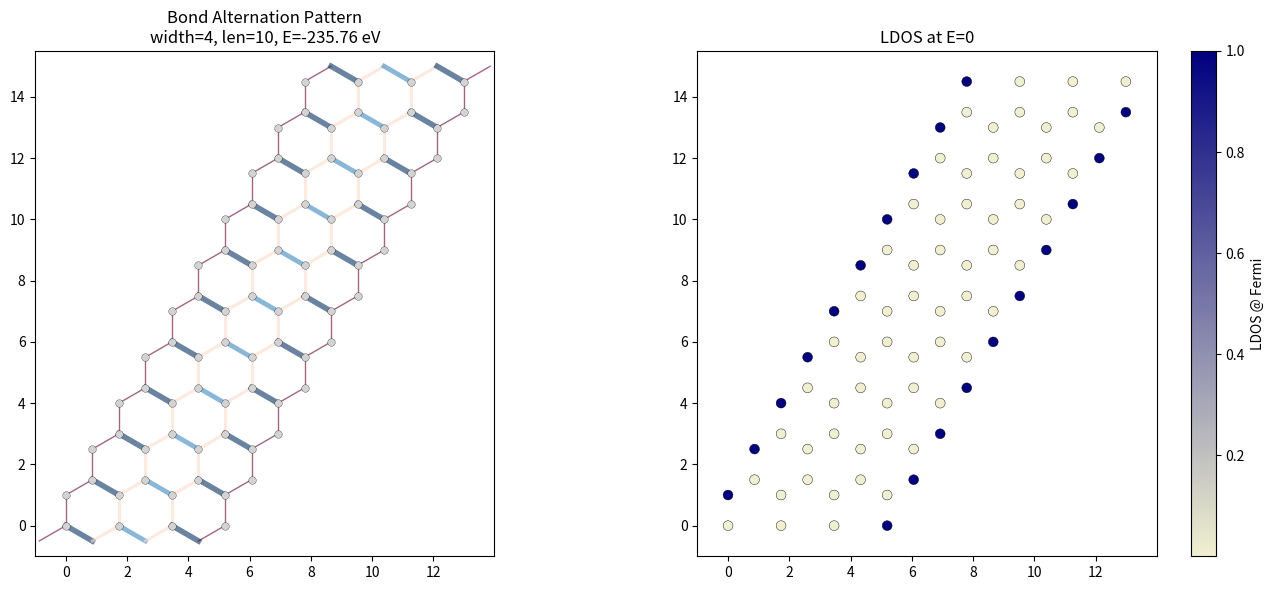

Here is the Python script that generated this plot:
#!/usr/bin/env python3
"""
Self‑consistent Peierls (SSH) model for zigzag graphene nanoribbons
with chemically functionalised edges.

Usage examples:
  python ribbon_pcet.py --width 4 --length 10 --gamma 1.2 --delta 0.4 --top "O,OH,O,C" --bottom "C,C,C,C"
  python ribbon_pcet.py --width 6 --length 8 --gamma 1.5 --t0 2.8 --top "N,N,N,N,N,N,N,N" --bottom "O,O,O,O,O,O,O,O"
"""

import argparse
import numpy as np
from scipy.linalg import eigh
import matplotlib.pyplot as plt

# =============================================================================
# 1. Lattice generation for a zigzag nanoribbon
# =============================================================================
a_CC = 1.0                     # carbon‑carbon distance (length unit)
# Graphene lattice vectors (orthogonal basis)
a1 = np.array([np.sqrt(3), 0.0])
a2 = np.array([np.sqrt(3)/2, 1.5])

def build_zigzag_ribbon(width, length):
    """
    Build a zigzag graphene ribbon periodic along a2, finite along a1.

    Parameters
    ----------
    width : int        number of unit cells along a1 (defines ribbon width)
    length : int       number of unit cells along a2 (periodic direction)

    Returns
    -------
    positions : ndarray (N_atoms, 2)   Cartesian coordinates of all atoms
    sublattice : ndarray (N_atoms,)     0 for A, 1 for B
    edges : dict                         indices of atoms on top/bottom edge
           'top':    n1 == width-1 (the outermost zigzag row)
           'bottom': n1 == 0
    """
    A_pos, B_pos = [], []
    for n1 in range(width):          # finite direction
        for n2 in range(length):     # periodic direction
            rA = n1*a1 + n2*a2
            rB = rA + np.array([0.0, a_CC])
            A_pos.append(rA)
            B_pos.append(rB)
    A_pos = np.array(A_pos)
    B_pos = np.array(B_pos)
    positions = np.vstack([A_pos, B_pos])
    sublattice = np.array([0]*len(A_pos) + [1]*len(B_pos))

    # Identify edge atoms by their n1 index
    edge_top = []
    edge_bottom = []
    for i, r in enumerate(positions):
        # find n1 from the position: n1 = round( (r dot a1) / (a1.a1) )? Better:
        # Since we built from loops, we can record n1 per atom when generating.
        # More robust: determine n1 from coordinates by projecting onto a1.
        # a1 = (sqrt(3), 0), so n1 = x / sqrt(3)
        n1 = round(r[0] / a1[0])   # x coordinate integer multiple of sqrt(3)
        if n1 == 0:
            edge_bottom.append(i)
        elif n1 == width-1:
            edge_top.append(i)
    # The edges should each have exactly length atoms of one sublattice.
    return positions, sublattice, {'top': edge_top, 'bottom': edge_bottom}

# =============================================================================
# 2. Build bond list with periodic boundary conditions along a2
# =============================================================================
def build_bonds(positions, sublattice, length, width):
    """
    Find nearest‑neighbour (A–B) bonds.  Bonds that cross the periodic
    boundary are wrapped using the periodicity vector a2*length.
    """
    # Bond vectors from A to B
    delta1 = np.array([0.0, a_CC])
    delta2 = np.array([-np.sqrt(3)/2*a_CC, -0.5*a_CC])
    delta3 = np.array([ np.sqrt(3)/2*a_CC, -0.5*a_CC])
    delta_all = [delta1, delta2, delta3]
    # Bravais periodicity vector (only along a2 direction)
    periodic_vec = a2 * length
    bonds = []   # each: (i, j, bond_type)
    N = len(positions)
    for i in range(N):
        if sublattice[i] != 0:   # only from A atoms to avoid duplicates
            continue
        pos_i = positions[i]
        for d_idx, d in enumerate(delta_all):
            pos_j_ideal = pos_i + d
            # Find the real B atom closest to pos_j_ideal (with possible wrapping)
            best_j = -1
            best_dist = 1e9
            for j in range(N):
                if sublattice[j] != 1:
                    continue
                pos_j = positions[j]
                # try all possible shifts by multiples of periodic_vec
                for shift in [np.array([0.,0.]), periodic_vec, -periodic_vec]:
                    vec = pos_j + shift - pos_i
                    dist = np.linalg.norm(vec - d)
                    if dist < best_dist:
                        best_dist = dist
                        best_j = j
            if best_dist < 0.2 * a_CC:
                bonds.append((i, best_j, d_idx))
    # Now we have unique bonds.  Check that every A atom has 3 bonds (except edges maybe).
    return bonds

# =============================================================================
# 3. Parse edge functionalisation strings into pinning rules
# =============================================================================
def parse_edge_string(s, edge_atoms, length, default_onsite=0.0,
                      onsite_C=0.0, onsite_N=-0.5, onsite_O=-1.0,
                      onsite_OH=0.0, onsite_NH=-0.2):
    """
    Convert a string like "O,OH,N,C" into a dict mapping edge atom indices
    to (pinned_bond_strength_type, onsite_energy).
    """
    parts = [x.strip() for x in s.split(',')]
    if len(parts) == 1:
        # Broadcast single code to all edge atoms
        parts = parts * len(edge_atoms)
    elif len(parts) != len(edge_atoms):
        raise ValueError(f"Edge string length ({len(parts)}) does not match number of edge atoms ({len(edge_atoms)})")
    
    mapping = {}
    for i, code in enumerate(parts):
        atom_idx = edge_atoms[i]
        onsite = default_onsite
        pin = None
        if code == 'C':
            onsite = onsite_C
            pin = None
        elif code == 'O':
            onsite = onsite_O
            pin = 'single'   # makes adjacent C-C bonds weak
        elif code == 'OH':
            onsite = onsite_OH
            pin = 'double'   # makes adjacent C-C bonds strong
        elif code == 'N':
            onsite = onsite_N
            pin = None       # pyridinic N doesn't force alternation strongly
        elif code == 'NH':
            onsite = onsite_NH
            pin = 'double'   # amino nitrogen donates, strengthens adjacent bonds
        else:
            raise ValueError(f"Unknown edge code: {code}")
        mapping[atom_idx] = (pin, onsite)
    return mapping

# =============================================================================
# 4. SCF iteration: t_ij = t0 + gamma * P_ij
# =============================================================================
def scf_relaxation(positions, sublattice, bonds, width, length,
                   t0, gamma, delta, pinning_dict, onsite_dict,
                   max_iter=500, mix=0.3, tol=1e-6):
    """
    Self‑consistent bond order relaxation for the ribbon.
    
    pinning_dict: dict {atom_idx: (pin_type, onsite)}
       pin_type is None, 'single', or 'double'.
    onsite_dict: applies on-site energy shifts to particular atoms.
    """
    N = len(positions)
    M = len(bonds)
    # initialise hopping
    t = np.full(M, t0)
    # apply initial pinning to bonds that involve a pinned atom
    for idx, (i, j, btype) in enumerate(bonds):
        # check if either endpoint is pinned with a specific type
        pin_i = pinning_dict.get(i, (None,0))[0]
        pin_j = pinning_dict.get(j, (None,0))[0]
        pin_type = None
        if pin_i is not None:
            pin_type = pin_i
        if pin_j is not None:
            pin_type = pin_j   # if both, later define precedence
        if pin_type == 'single':
            t[idx] = t0 - delta
        elif pin_type == 'double':
            t[idx] = t0 + delta
        # else keep t0

    # list of bond indices that are pinned permanently
    pinned_bonds = set()
    for idx, (i, j, btype) in enumerate(bonds):
        for atom in (i, j):
            pin_type = pinning_dict.get(atom, (None,0))[0]
            if pin_type is not None:
                pinned_bonds.add(idx)
                break

    for iteration in range(max_iter):
        # Build Hamiltonian
        H = np.zeros((N,N))
        for idx, (i, j, _) in enumerate(bonds):
            H[i, j] = t[idx]
            H[j, i] = t[idx]      # real Hamiltonian
        # Apply on-site energies
        for atom, (_, eps) in pinning_dict.items():
            H[atom, atom] += eps
        # Recognise that some edge atoms may not be in pinning_dict but default.

        evals, evecs = eigh(H)
        n_occ = N // 2
        # Compute bond orders P_ij for all bonds
        P = np.zeros((N,N))
        for n in range(n_occ):
            c = evecs[:, n]
            P += 2.0 * np.outer(c, c)   # factor 2 for spin

        # Target hopping from SSH equation
        t_new = np.zeros(M)
        for idx, (i, j, _) in enumerate(bonds):
            P_ij = P[i, j]   # off-diagonal
            t_new[idx] = t0 + gamma * P_ij

        # Re-apply pinning (restore pinned bonds to their target values)
        for idx in pinned_bonds:
            i, j, btype = bonds[idx]
            # determine target value based on atom's pin type
            for atom in (i, j):
                pin_type = pinning_dict.get(atom, (None,0))[0]
                if pin_type is not None:
                    if pin_type == 'single':
                        t_new[idx] = t0 - delta
                    elif pin_type == 'double':
                        t_new[idx] = t0 + delta
                    break   # only one atom's pinning matters

        # Mixing
        t = (1 - mix) * t + mix * t_new
        max_diff = np.max(np.abs(t_new - t))
        if max_diff < tol:
            break
    else:
        print("  Warning: SCF not converged.")

    # Compute total energy
    E_pi = 2.0 * np.sum(evals[:n_occ])
    E_sigma = 0.0
    for idx in range(M):
        E_sigma += (t0 - t[idx])**2
    E_sigma *= 0.5 / gamma
    E_total = E_pi + E_sigma
    return t, E_total, evals, evecs, n_occ

# =============================================================================
# 5. LDOS and plotting utilities
# =============================================================================
def compute_ldos(evals, evecs, n_occ, sigma_broad=0.05):
    """Local density of states at E=0 (Fermi level)."""
    N_states = len(evals)
    weights = np.exp(- (evals - 0.0)**2 / (2*sigma_broad**2))
    weights /= (np.sqrt(2*np.pi)*sigma_broad)
    ldos = np.sum(evecs**2 * weights, axis=1)
    return ldos / ldos.max()

def plot_results(positions, sublattice, bonds, t_vals, ldos, title, width, length, pinning_dict=None):
    fig, axes = plt.subplots(1, 2, figsize=(14,6))
    periodic_vec = a2 * length
    
    # Color Scheme
    from matplotlib.colors import LinearSegmentedColormap
    custom_cmap = LinearSegmentedColormap.from_list("kekule", ["#f0f0d0", "#000080"])
    
    # 1. Bond strength map
    ax = axes[0]
    ax.set_facecolor('white')
    vmin, vmax = np.min(t_vals), np.max(t_vals)
    
    for idx, (i, j, _) in enumerate(bonds):
        p1 = positions[i]
        p2_orig = positions[j]
        # Find which shift was used (same logic as in build_bonds)
        best_shift = np.array([0., 0.])
        best_d = 1e9
        delta_all = [np.array([0.0, a_CC]), np.array([-np.sqrt(3)/2*a_CC, -0.5*a_CC]), np.array([ np.sqrt(3)/2*a_CC, -0.5*a_CC])]
        d_target = delta_all[bonds[idx][2]]
        for shift in [np.array([0.,0.]), periodic_vec, -periodic_vec]:
            d = np.linalg.norm(p2_orig + shift - p1 - d_target)
            if d < best_d:
                best_d = d
                best_shift = shift
        
        p2 = p2_orig + best_shift
        col = plt.cm.RdBu( (t_vals[idx] - vmin) / (vmax - vmin + 1e-12) )
        lw = 1.0 + 3.0 * (t_vals[idx] - vmin) / (vmax - vmin + 1e-12)
        ax.plot([p1[0], p2[0]], [p1[1], p2[1]], color=col, linewidth=lw, alpha=0.6, zorder=1)
        
        if np.any(best_shift): # Draw the other side of PBC bond
            p1_alt = p1 - best_shift
            p2_alt = p2_orig
            ax.plot([p1_alt[0], p2_alt[0]], [p1_alt[1], p2_alt[1]], color=col, linewidth=lw, alpha=0.6, zorder=1)

    # Plot atoms
    ax.scatter(positions[:,0], positions[:,1], c='lightgrey', s=30, zorder=5, edgecolors='k', linewidth=0.2)
    
    # Highlight functionalized atoms
    if pinning_dict:
        for idx, (pin, eps) in pinning_dict.items():
            color = 'red' if pin == 'single' else ('blue' if pin == 'double' else 'grey')
            if eps != 0: # Chemical marker
                ax.scatter(positions[idx,0], positions[idx,1], c=color, s=80, zorder=6, edgecolors='black')

    # Strict limits for clipping
    xmin, xmax = np.min(positions[:,0])-1, np.max(positions[:,0])+1
    ymin, ymax = np.min(positions[:,1])-1, np.max(positions[:,1])+1
    ax.set_xlim(xmin, xmax)
    ax.set_ylim(ymin, ymax)
    ax.set_title(f'Bond Alternation Pattern\n{title}')
    ax.set_aspect('equal')

    # 2. LDOS
    ax2 = axes[1]
    sc = ax2.scatter(positions[:,0], positions[:,1], c=ldos, cmap=custom_cmap, s=50, edgecolors='k', linewidth=0.3)
    plt.colorbar(sc, ax=ax2, label="LDOS @ Fermi")
    ax2.set_xlim(xmin, xmax)
    ax2.set_ylim(ymin, ymax)
    ax2.set_title('LDOS at E=0')
    ax2.set_aspect('equal')
    
    plt.tight_layout()
    plt.show()

# =============================================================================
# 6. Main entry point with CLI
# =============================================================================
if __name__ == "__main__":
    parser = argparse.ArgumentParser(description="SSH Kekulé ribbon solver")
    parser.add_argument('--width', type=int, default=4, help='number of unit cells across ribbon (zigzag rows)')
    parser.add_argument('--length', type=int, default=10, help='length of periodic unit cell (repetitions along edge)')
    parser.add_argument('--t0', type=float, default=2.8, help='average hopping (eV)')
    parser.add_argument('--gamma', type=float, default=1.2, help='electron-phonon coupling γ = 2α²/K (eV)')
    parser.add_argument('--delta', type=float, default=0.4, help='bond strength pinning amplitude (eV)')
    parser.add_argument('--top_edge', type=str, default="C", help='comma-separated edge codes for top edge (C,O,OH,N,NH)')
    parser.add_argument('--bottom_edge', type=str, default="C", help='edge codes for bottom edge')
    parser.add_argument('--onsite_C', type=float, default=0.0, help='on-site energy for carbon (eV)')
    parser.add_argument('--onsite_N', type=float, default=-0.5, help='on-site for pyridinic N')
    parser.add_argument('--onsite_O', type=float, default=-1.0, help='on-site for quinonic O')
    parser.add_argument('--onsite_OH', type=float, default=0.0, help='on-site for hydroxy carbon')
    parser.add_argument('--onsite_NH', type=float, default=-0.2, help='on-site for amine N')
    parser.add_argument('--mix', type=float, default=0.3, help='SCF mixing parameter')
    parser.add_argument('--tol', type=float, default=1e-6, help='SCF convergence tolerance')
    args = parser.parse_args()
    positions, sublattice, edges = build_zigzag_ribbon(args.width, args.length)
    N = len(positions)
    print(f"Ribbon width = {args.width}, length = {args.length}, total atoms = {N}")
    bonds = build_bonds(positions, sublattice, args.length, args.width)
    M = len(bonds)
    print(f"Number of bonds = {M}")

    # Parse edge configurations
    top_mapping = parse_edge_string(args.top_edge, edges['top'], args.length, default_onsite=0,
                                    onsite_C=args.onsite_C, onsite_N=args.onsite_N,
                                    onsite_O=args.onsite_O, onsite_OH=args.onsite_OH,
                                    onsite_NH=args.onsite_NH)
    bottom_mapping = parse_edge_string(args.bottom_edge, edges['bottom'], args.length, default_onsite=0,
                                       onsite_C=args.onsite_C, onsite_N=args.onsite_N,
                                       onsite_O=args.onsite_O, onsite_OH=args.onsite_OH,
                                       onsite_NH=args.onsite_NH)
    # Combine into a global pinning dict
    pinning_dict = {}
    pinning_dict.update(top_mapping)
    pinning_dict.update(bottom_mapping)
    print("Edge functionalisation loaded.")

    # Run SCF
    print("Running SCF...")
    t_final, E_total, evals, evecs, n_occ = scf_relaxation(
        positions, sublattice, bonds, args.width, args.length,
        t0=args.t0, gamma=args.gamma, delta=args.delta,
        pinning_dict=pinning_dict, onsite_dict=None,
        max_iter=500, mix=args.mix, tol=args.tol)
    print(f"Total energy = {E_total:.4f} eV")

    # Compute LDOS
    ldos = compute_ldos(evals, evecs, n_occ)
    # Plot
    plot_results(positions, sublattice, bonds, t_final, ldos,
                 f"width={args.width}, len={args.length}, E={E_total:.2f} eV",
                 args.width, args.length, pinning_dict=pinning_dict)
